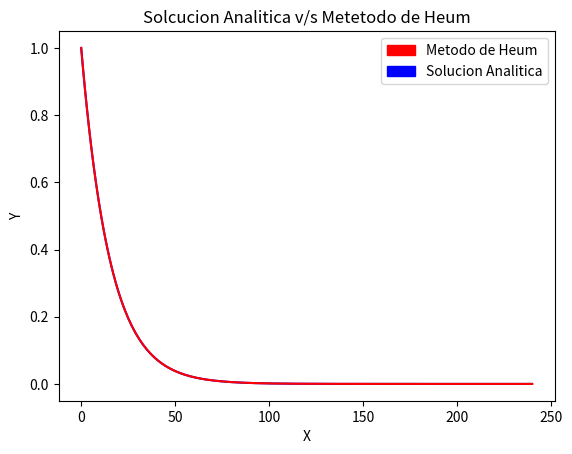

This chart was generated by the following Python code:
import matplotlib.pyplot as plt
import numpy as np
import matplotlib.patches as mpatches
# tenemos un tiempo inicial de 0 meses y uno
#final de 240 meses que corresponde a 20 años
inicio = 0
final = 240
#para delta igual 1 tenemos
N=240
#para esta parte del codigo se define de la misma manera que en para el metodo de euler
#calculamos eje x, eje y inicialmente con puros 0 para posteriormente ser rellenados
# a medida que el metodo se implementa

x=np.linspace(inicio,final,N+1)
h= (final-inicio)/N
y=np.zeros(N+1)
#condicion inicial
y[0] = 1
#edo a resolver 
def f(x,y):
    ec = -0.06524*y
    return ec
#paso del metetodo de heum 
def heum(h,x,y):
    ytongo = y + h*f(x,y)
    ec= f(x,y) + f(x+h, ytongo)
    return ec*(h/2.0)
#implementamos el algoritmo
for i in range(len(x)-1):
    y[i+1] = y[i] + heum(h,x[i],y[i])
    
#Calculamos la solcion analitica
    
y2=np.zeros(N+1)
def funcion(x):
    ec = 1/(np.exp(0.06524*x))
    return ec
for i in range(len(x)):
    y2[i]=funcion(x[i])
#implementamos los graficos correspondientes 
blue_patch=mpatches.Patch(color = "blue",label="Solucion Analitica")
red_patch=mpatches.Patch(color="red",label="Metodo de Heum")
plt.plot(x,y2,color="blue")
plt.plot(x,y,color="red")
plt.title("Solcucion Analitica v/s Metetodo de Heum")
plt.legend(handles=[red_patch,blue_patch])
plt.xlabel("X")
plt.ylabel("Y")    
plt.show()

